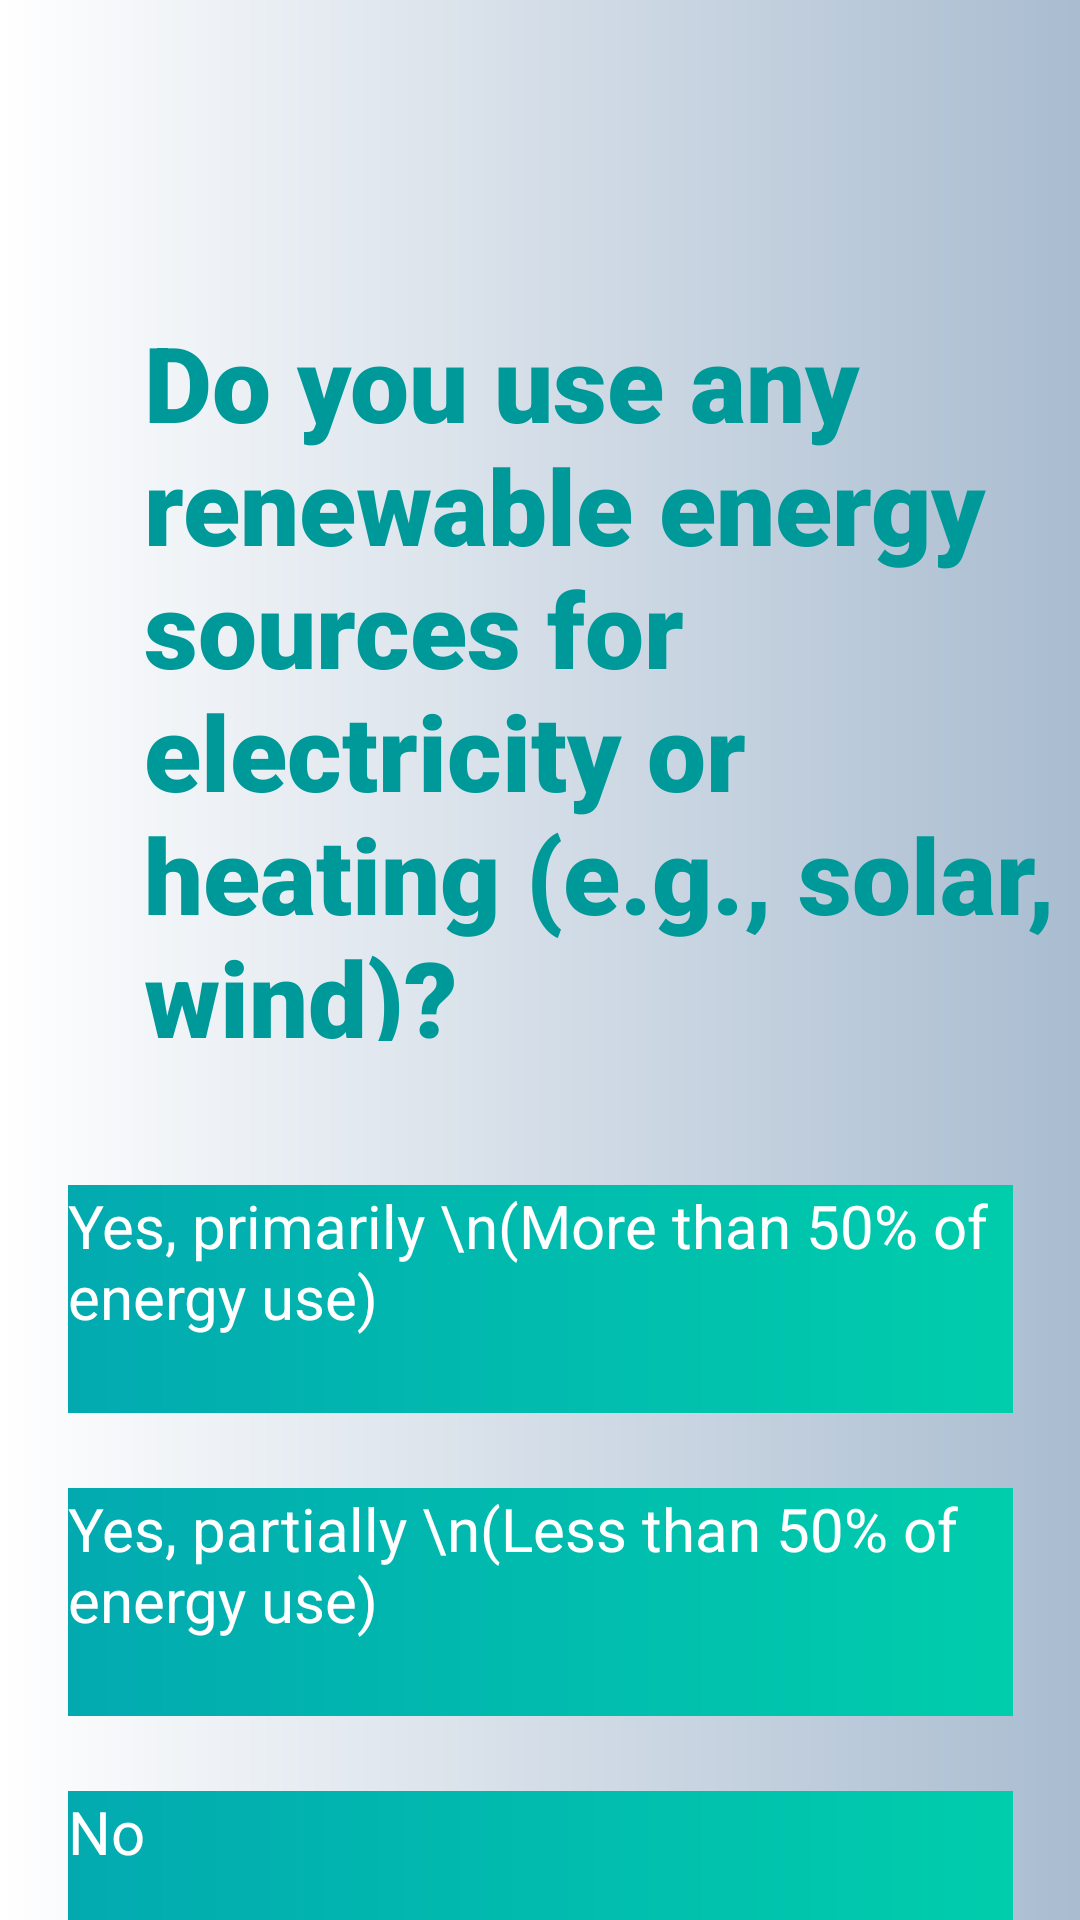

This screen was rendered from an Android layout file. Write that file and the resources it references.
<!-- AndroidManifest.xml: application theme Theme.B07DemoSummer2024 -->
<!-- res/layout/fragment_question17.xml -->
<androidx.constraintlayout.widget.ConstraintLayout
    xmlns:android="http://schemas.android.com/apk/res/android"
    xmlns:app="http://schemas.android.com/apk/res-auto"
    xmlns:tools="http://schemas.android.com/tools"
    android:layout_width="match_parent"
    android:layout_height="match_parent"
    android:background="@drawable/welcgradient">

    <TextView
        android:id="@+id/textView5"
        style="@style/SurveyTitle"
        android:layout_width="312dp"
        android:layout_height="243dp"
        android:layout_marginStart="48dp"
        android:layout_marginTop="104dp"
        android:fontFamily="sans-serif-black"
        android:text="Do you use any renewable energy sources for electricity or heating (e.g., solar,
 wind)?"
        app:layout_constraintStart_toStartOf="parent"
        app:layout_constraintTop_toTopOf="parent" />

    <android.widget.Button
        android:id="@+id/q17option1"
        style="@style/SurveyButton"
        android:layout_width="315dp"
        android:layout_height="76dp"
        android:layout_marginTop="48dp"
        android:text="Yes, primarily \n(More than 50% of energy use)"
        app:layout_constraintEnd_toEndOf="parent"
        app:layout_constraintStart_toStartOf="parent"
        app:layout_constraintTop_toBottomOf="@+id/textView5" />

    <android.widget.Button
        android:id="@+id/q17option2"
        style="@style/SurveyButton"
        android:layout_width="315dp"
        android:layout_height="76dp"
        android:text="Yes, partially \n(Less than 50% of energy use)"
        app:layout_constraintStart_toStartOf="@+id/q17option1"
        app:layout_constraintTop_toBottomOf="@+id/q17option1" />

    <android.widget.Button
        android:id="@+id/q17option3"
        style="@style/SurveyButton"
        android:layout_width="315dp"
        android:layout_height="76dp"
        android:text="No"
        app:layout_constraintStart_toStartOf="@+id/q17option2"
        app:layout_constraintTop_toBottomOf="@+id/q17option2" />
</androidx.constraintlayout.widget.ConstraintLayout>
<!-- resources referenced by this layout -->
<resources>
  <!-- drawable welcgradient (drawable) -->
  <?xml version="1.0" encoding="utf-8"?>
  <shape xmlns:android="http://schemas.android.com/apk/res/android" android:shape="rectangle">
  
      <gradient android:startColor="#ffffff" android:endColor="#a9bcd0" android:type="linear" ></gradient>
  
  </shape>
  <style name="SurveyButton" parent="TextAppearance.AppCompat">
          <item name="android:textColor"> @color/white </item>
          <item name="android:textAllCaps"> false</item>
          <item name="android:background"> @drawable/appgradient</item>
          <item name="android:textSize">20dp</item>
          <item name="android:layout_marginTop"> 25dp</item>
      </style>
  <style name="SurveyTitle" parent="TextAppearance.AppCompat">
          <item name="android:fontFamily"> sans-serif-black</item>
          <item name="android:textAllCaps">false</item>
          <item name="android:textAppearance"> @style/TextAppearance.AppCompat.Large</item>
          <item name="android:textColor">@color/teal</item>
          <item name="android:textSize">35sp</item>
          <item name="android:textStyle">bold</item>
      </style>
  <color name="white">#FFFFFFFF</color>
  <!-- drawable appgradient (drawable) -->
  <?xml version="1.0" encoding="utf-8"?>
  <shape xmlns:android="http://schemas.android.com/apk/res/android" android:shape="rectangle">
  
      <gradient android:startColor="#02AAB0" android:endColor="#00CDAC" android:type="linear" ></gradient>
  
  </shape>
  <color name="teal">#009999</color>
</resources>
